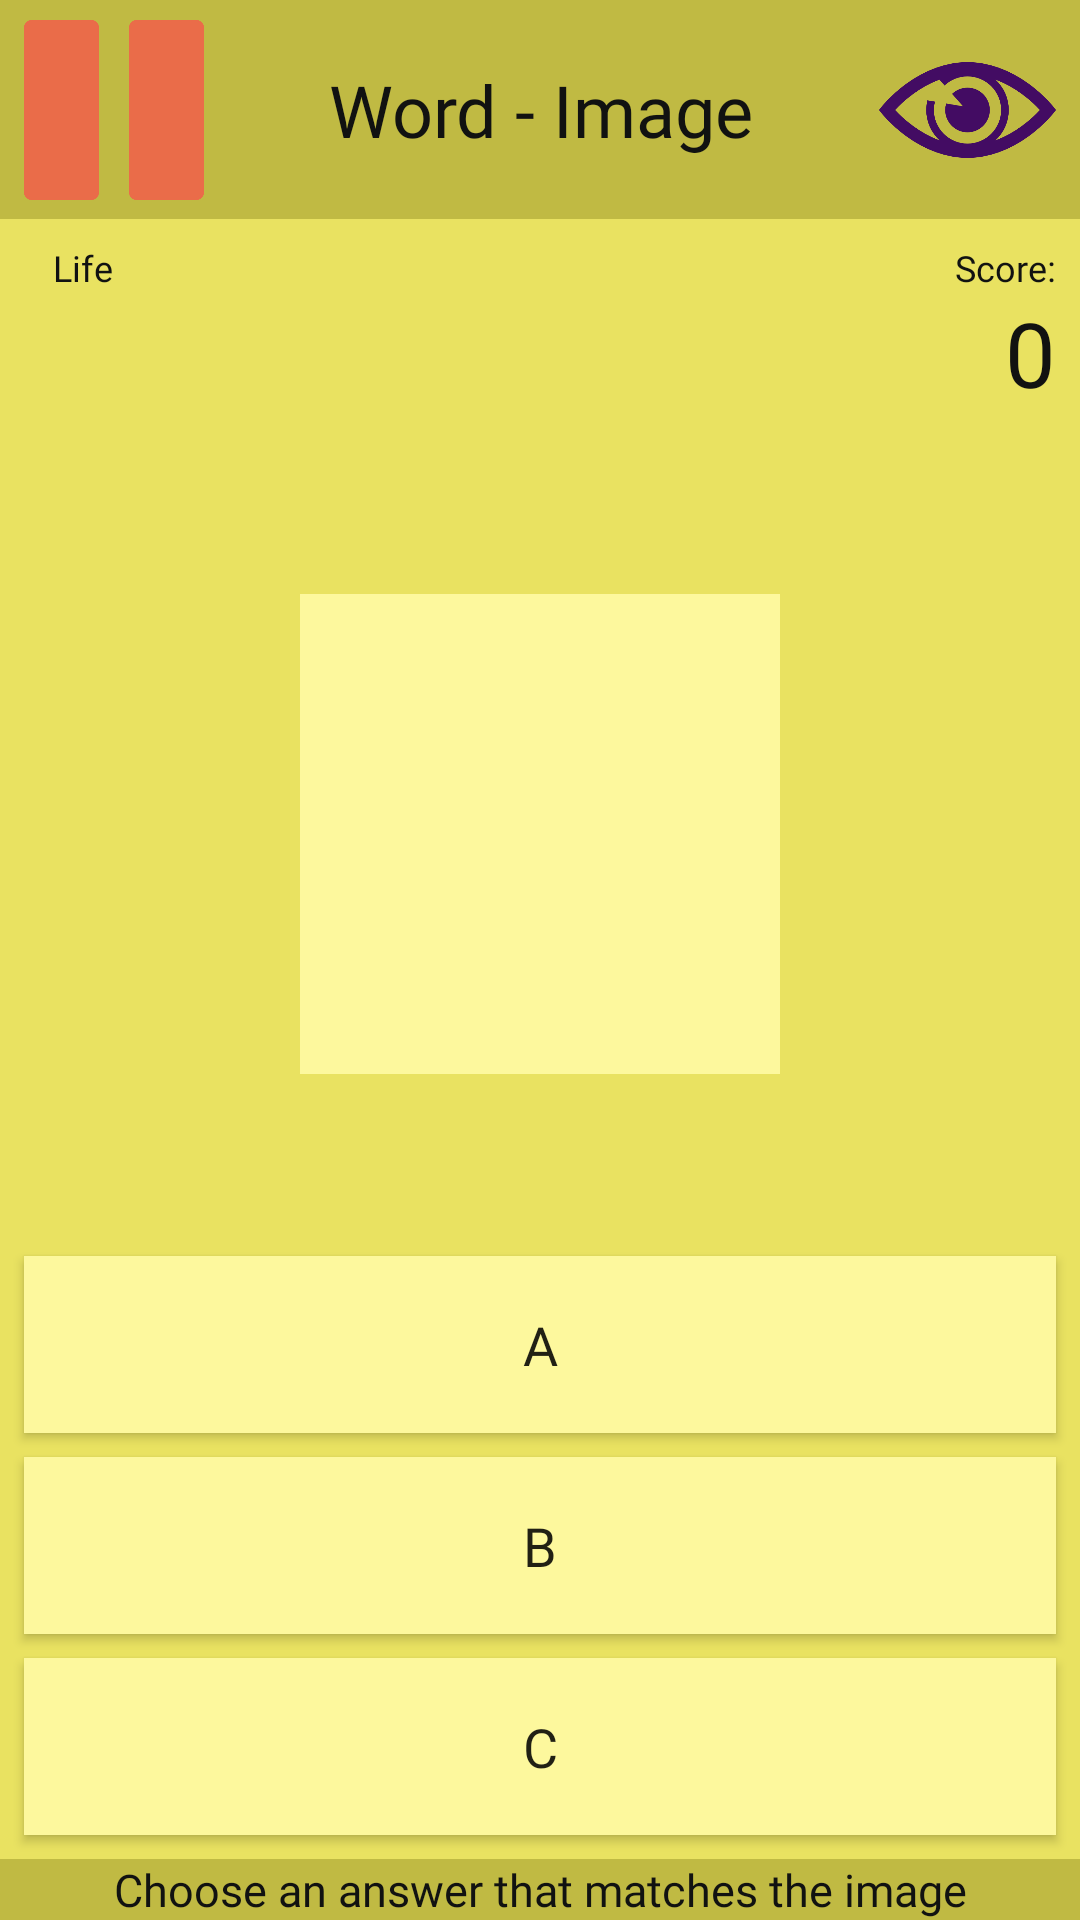

The Android layout XML behind this screen, and the referenced resources:
<!-- AndroidManifest.xml: application theme AppTheme -->
<!-- res/layout/activity_word_image_match.xml -->
<?xml version="1.0" encoding="utf-8"?>
<android.support.constraint.ConstraintLayout xmlns:android="http://schemas.android.com/apk/res/android"
    xmlns:app="http://schemas.android.com/apk/res-auto"
    xmlns:tools="http://schemas.android.com/tools"
    android:layout_width="match_parent"
    android:layout_height="match_parent"
    tools:context=".WordImageMatch"
    android:background="@color/bgYellow"
    tools:layout_editor_absoluteY="25dp">

    <TextView
        android:id="@+id/textView37"
        android:layout_width="0dp"
        android:layout_height="wrap_content"
        android:background="@color/yellowdark"
        android:fontFamily="@font/aldrich"
        android:text="Choose an answer that matches the image"
        android:textAlignment="center"
        android:textColor="@color/textBlack"
        android:textSize="15sp"
        app:layout_constraintBottom_toBottomOf="parent"
        app:layout_constraintEnd_toEndOf="parent"
        app:layout_constraintHorizontal_bias="0.0"
        app:layout_constraintStart_toStartOf="parent" />

    <android.support.constraint.ConstraintLayout
        android:id="@+id/constraintLayout4"
        android:layout_width="0dp"
        android:layout_height="73dp"
        android:background="@color/yellowdark"
        app:layout_constraintEnd_toEndOf="parent"
        app:layout_constraintStart_toStartOf="parent"
        app:layout_constraintTop_toTopOf="parent">

        <Button
            android:id="@+id/pause"
            android:layout_width="60dp"
            android:layout_height="60dp"
            android:layout_marginStart="8dp"
            android:layout_marginTop="8dp"
            android:layout_marginBottom="8dp"
            android:background="@drawable/pause"
            android:backgroundTint="@color/orangedark"
            app:layout_constraintBottom_toBottomOf="parent"
            app:layout_constraintStart_toStartOf="parent"
            app:layout_constraintTop_toTopOf="parent" />

        <TextView
            android:id="@+id/label"
            android:layout_width="0dp"
            android:layout_height="60dp"
            android:layout_marginTop="8dp"
            android:layout_marginBottom="8dp"
            android:fontFamily="@font/aldrich"
            android:gravity="center"
            android:text="Word - Image"
            android:textAlignment="center"
            android:textColor="@color/textBlack"
            android:textSize="24sp"
            app:layout_constraintBottom_toBottomOf="parent"
            app:layout_constraintEnd_toStartOf="@+id/categoryimg"
            app:layout_constraintStart_toEndOf="@+id/pause"
            app:layout_constraintTop_toTopOf="parent" />

        <ImageView
            android:id="@+id/categoryimg"
            android:layout_width="59dp"
            android:layout_height="64dp"
            android:layout_marginTop="8dp"
            android:layout_marginEnd="8dp"
            android:layout_marginBottom="8dp"
            app:layout_constraintBottom_toBottomOf="parent"
            app:layout_constraintEnd_toEndOf="parent"
            app:layout_constraintTop_toTopOf="parent"
            app:srcCompat="@drawable/eye" />
    </android.support.constraint.ConstraintLayout>

    <TextView
        android:id="@+id/life4"
        android:layout_width="39dp"
        android:layout_height="wrap_content"
        android:layout_marginStart="8dp"
        android:layout_marginTop="8dp"
        android:fontFamily="@font/aldrich"
        android:text="Life"
        android:textAlignment="center"
        android:textColor="@color/textBlack"
        android:textSize="12sp"
        app:layout_constraintStart_toStartOf="parent"
        app:layout_constraintTop_toBottomOf="@+id/constraintLayout4" />

    <ImageView
        android:id="@+id/life1"
        android:layout_width="40dp"
        android:layout_height="40dp"
        android:layout_marginStart="8dp"
        app:layout_constraintStart_toStartOf="@+id/life4"
        app:layout_constraintTop_toBottomOf="@+id/life4"
        app:srcCompat="@drawable/heart" />

    <ImageView
        android:id="@+id/life2"
        android:layout_width="40dp"
        android:layout_height="40dp"
        android:layout_marginStart="8dp"
        app:layout_constraintBottom_toBottomOf="@+id/life1"
        app:layout_constraintStart_toEndOf="@+id/life1"
        app:layout_constraintTop_toTopOf="@+id/life1"
        app:srcCompat="@drawable/heart" />

    <ImageView
        android:id="@+id/life3"
        android:layout_width="40dp"
        android:layout_height="40dp"
        android:layout_marginStart="8dp"
        app:layout_constraintBottom_toBottomOf="@+id/life2"
        app:layout_constraintStart_toEndOf="@+id/life2"
        app:layout_constraintTop_toTopOf="@+id/life2"
        app:srcCompat="@drawable/heart" />

    <Button
        android:id="@+id/button"
        android:layout_width="0dp"
        android:layout_height="59dp"

        android:layout_marginStart="8dp"
        android:layout_marginEnd="8dp"
        android:layout_marginBottom="8dp"
        android:background="@color/yellowLight"
        android:fontFamily="@font/aldrich"
        android:text="A"
        android:textSize="18sp"
        app:layout_constraintBottom_toTopOf="@+id/button2"
        app:layout_constraintEnd_toEndOf="parent"
        app:layout_constraintHorizontal_bias="0.0"
        app:layout_constraintStart_toStartOf="parent" />

    <Button
        android:id="@+id/button2"
        android:layout_width="0dp"
        android:layout_height="59dp"
        android:layout_marginStart="8dp"
        android:layout_marginEnd="8dp"
        android:layout_marginBottom="8dp"
        android:background="@color/yellowLight"
        android:fontFamily="@font/aldrich"
        android:text="B"
        android:textSize="18sp"
        app:layout_constraintBottom_toTopOf="@+id/button3"
        app:layout_constraintEnd_toEndOf="parent"
        app:layout_constraintHorizontal_bias="0.0"
        app:layout_constraintStart_toStartOf="parent" />

    <Button
        android:id="@+id/button3"
        android:layout_width="0dp"
        android:layout_height="59dp"
        android:layout_marginStart="8dp"
        android:layout_marginEnd="8dp"
        android:layout_marginBottom="8dp"
        android:background="@color/yellowLight"
        android:fontFamily="@font/aldrich"
        android:text="C"
        android:textSize="18sp"
        app:layout_constraintBottom_toTopOf="@+id/textView37"
        app:layout_constraintEnd_toEndOf="parent"
        app:layout_constraintHorizontal_bias="0.0"
        app:layout_constraintStart_toStartOf="parent" />

    <TextView
        android:id="@+id/textView"
        android:layout_width="wrap_content"
        android:layout_height="wrap_content"
        android:layout_marginEnd="8dp"
        android:fontFamily="@font/aldrich"
        android:text="Score:"
        android:textColor="@color/textBlack"
        android:textSize="12sp"
        app:layout_constraintEnd_toEndOf="parent"
        app:layout_constraintTop_toTopOf="@+id/life4" />

    <TextView
        android:id="@+id/count"
        android:layout_width="wrap_content"
        android:layout_height="wrap_content"
        android:fontFamily="@font/aldrich"
        android:text="0"
        android:textSize="30sp"
        android:visibility="gone"
        app:layout_constraintEnd_toEndOf="parent"
        app:layout_constraintTop_toTopOf="parent" />

    <TextView
        android:id="@+id/scr"
        android:layout_width="wrap_content"
        android:layout_height="wrap_content"
        android:fontFamily="@font/aldrich"
        android:text="0"
        android:textColor="@color/textBlack"
        android:textSize="30sp"
        app:layout_constraintEnd_toEndOf="@+id/textView"
        app:layout_constraintTop_toBottomOf="@+id/textView" />

    <ImageView
        android:id="@+id/ims"
        android:layout_width="160dp"
        android:layout_height="160dp"
        android:layout_marginStart="8dp"
        android:layout_marginTop="8dp"
        android:layout_marginEnd="8dp"
        android:layout_marginBottom="8dp"
        android:onClick="ply"
        app:layout_constraintBottom_toTopOf="@+id/button"
        app:layout_constraintEnd_toEndOf="parent"
        app:layout_constraintStart_toStartOf="parent"
        app:layout_constraintTop_toBottomOf="@+id/life3"
        app:srcCompat="@color/yellowLight" />


</android.support.constraint.ConstraintLayout>
<!-- resources referenced by this layout -->
<resources>
  <color name="bgYellow">#e9e261</color>
  <color name="orangedark">#ea6c49</color>
  <color name="textBlack">#111211</color>
  <color name="yellowLight">#fdf89d</color>
  <color name="yellowdark">#c0ba43</color>
  <!-- drawable eye: png bitmap (drawable, 9869 bytes) -->
  <!-- drawable pause: png bitmap (drawable, 2860 bytes) -->
  <style name="AppTheme" parent="Theme.AppCompat.Light.NoActionBar">
          
          <item name="colorPrimary">@color/colorPrimary</item>
          <item name="colorPrimaryDark">@color/colorPrimaryDark</item>
          <item name="colorAccent">@color/colorAccent</item>
          <item name="android:statusBarColor">@android:color/black</item>
      </style>
  <color name="colorPrimary">#643fb5</color>
  <color name="colorPrimaryDark">#58228c</color>
  <color name="colorAccent">#af496f</color>
</resources>
